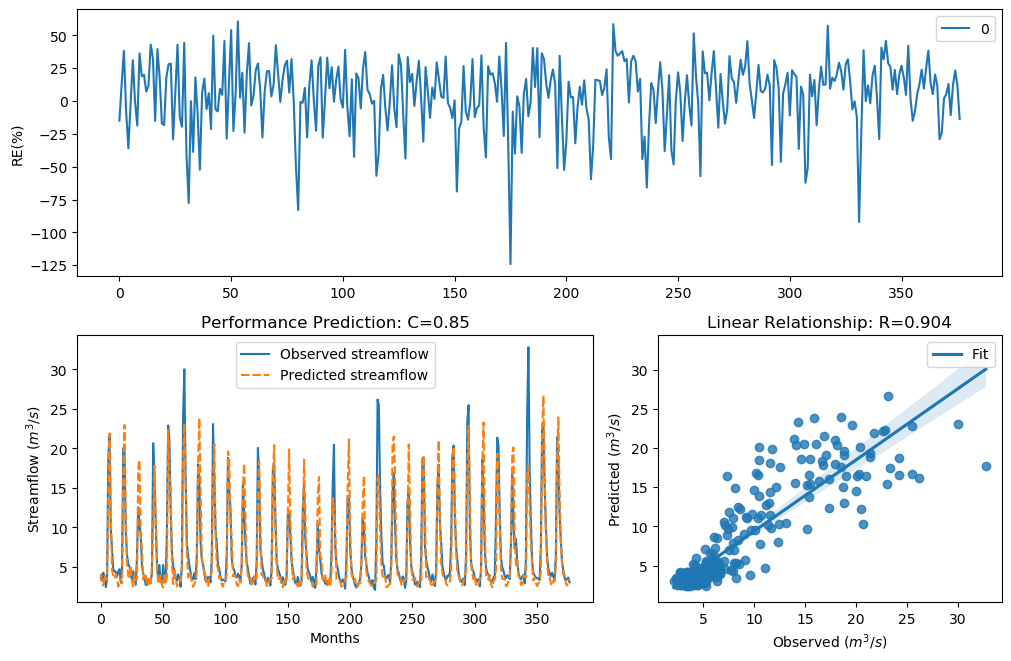

Data behind this chart, as committed beside it:
y_true, y_pred, y_true_scaled, y_pred_scaled
3.63, 4.172, -0.29, -0.1308
3.21, 2.793, -0.4343, -0.6017
4.29, 2.651, -0.09927, -0.6656
3.67, 3.947, -0.2773, -0.1936
2.46, 3.344, -0.758, -0.386
3.54, 3.636, -0.3192, -0.2881
18.82, 12.96, 1.354, 1.024
21.76, 21.9, 1.476, 1.481
9.83, 11.65, 0.7643, 0.9257
7.16, 4.563, 0.4499, -0.03027
4.67, 3.786, -0.004613, -0.2415
4.44, 3.554, -0.06076, -0.3146
4.4, 4.083, -0.07088, -0.1552
3.83, 3.383, -0.2281, -0.3724
4.42, 2.519, -0.0658, -0.7283
4.72, 3.188, 0.007159, -0.4425
3.03, 3.488, -0.5031, -0.3363
4.87, 2.944, 0.04161, -0.5379
20.07, 16.42, 1.408, 1.236
19.62, 22.96, 1.389, 1.52
9.33, 11.03, 0.7138, 0.8745
6.56, 5.381, 0.3597, 0.1501
5.37, 3.866, 0.1479, -0.2172
5.07, 3.623, 0.08563, -0.2924
4.02, 5.192, -0.1728, 0.1114
3.34, 3.149, -0.3873, -0.457
4.47, 2.551, -0.05324, -0.7129
3.61, 4.049, -0.2964, -0.1645
2.75, 3.286, -0.6205, -0.4064
6.28, 3.499, 0.3143, -0.3328
12.55, 17.56, 0.9944, 1.294
10.44, 18.54, 0.822, 1.341
9.01, 9.016, 0.6798, 0.6804
5.12, 7.098, 0.09631, 0.441
4.16, 3.41, -0.134, -0.3631
3.72, 4.075, -0.2617, -0.1575
2.73, 4.155, -0.6294, -0.1354
2.73, 2.56, -0.6294, -0.7084
3.43, 2.841, -0.3561, -0.5806
3.4, 3.61, -0.3664, -0.2965
3.1, 2.916, -0.4758, -0.5492
4.17, 5.06, -0.1312, 0.08355
20.66, 10.37, 1.432, 0.8152
16.78, 17.82, 1.255, 1.307
10.67, 11.51, 0.8427, 0.9143
5.59, 5.069, 0.1911, 0.08533
3.31, 3.151, -0.398, -0.4564
5.26, 2.855, 0.1256, -0.5749
3.05, 3.922, -0.4952, -0.201
3.04, 2.664, -0.4992, -0.6595
5.26, 2.415, 0.1256, -0.7808
3.41, 4.186, -0.3629, -0.1269
3.07, 2.898, -0.4874, -0.5569
9.62, 3.792, 0.7435, -0.2397
22.89, 22.29, 1.518, 1.496
21.04, 16.5, 1.448, 1.24
12.14, 15.06, 0.9637, 1.159
7, 5.538, 0.4268, 0.181
5.08, 2.841, 0.08777, -0.581
4.58, 4.733, -0.02618, 0.01017
... 317 more rows
